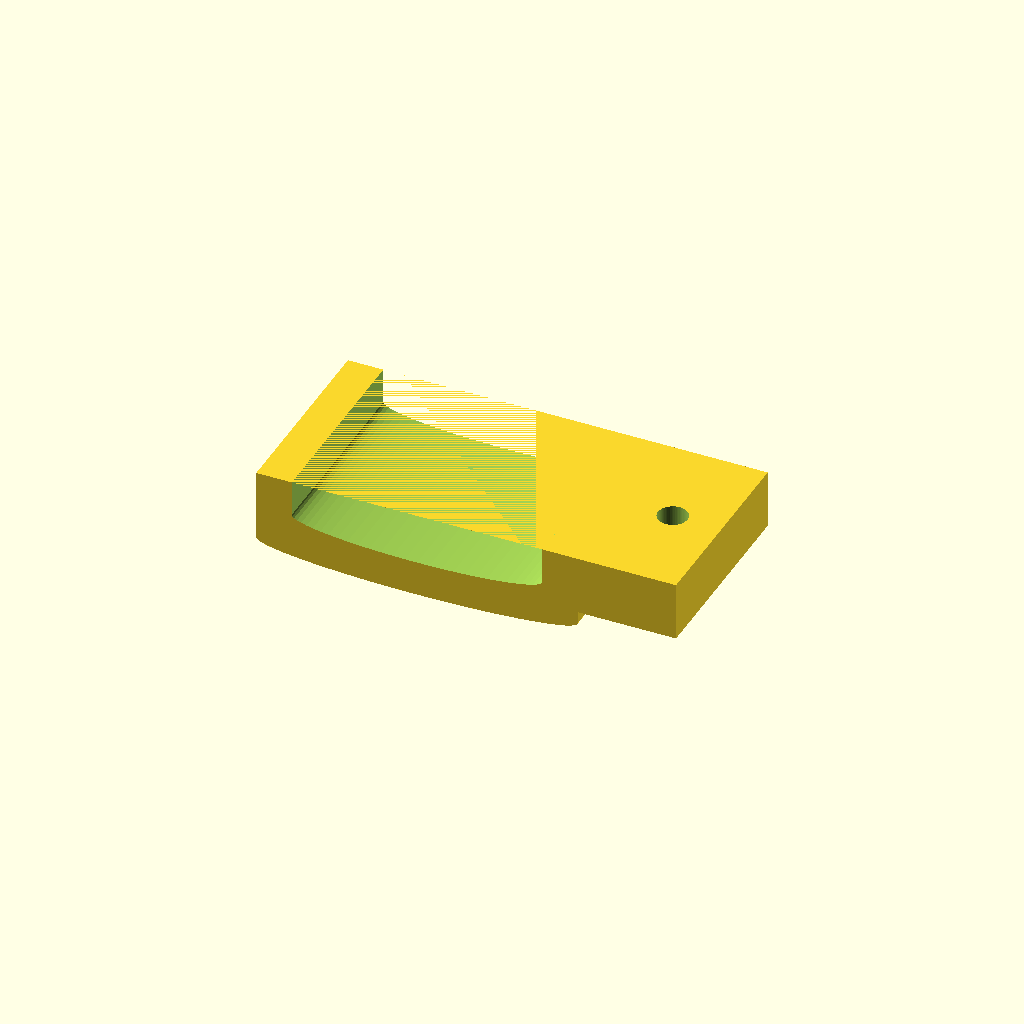
Cell 1 — every parameter at its default value.
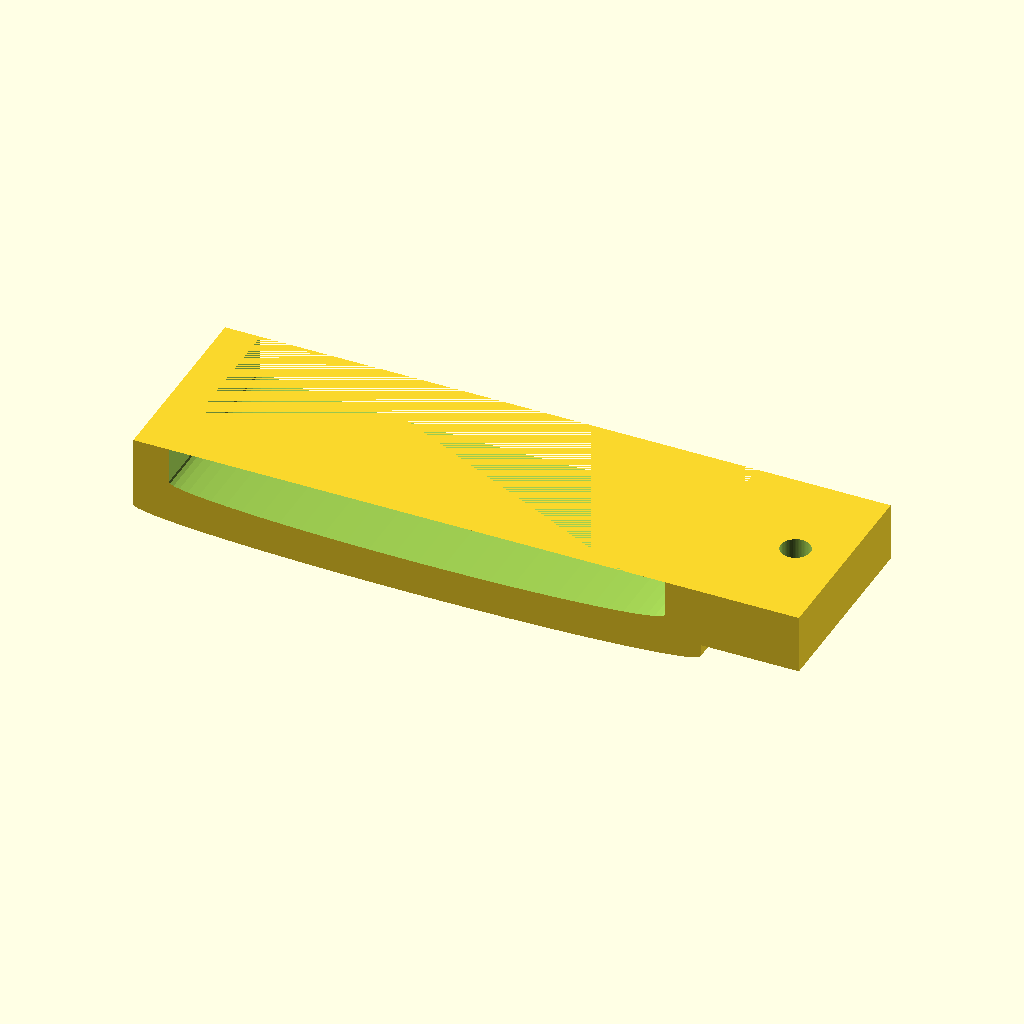
Cell 2: the same model with strip_w = 25.
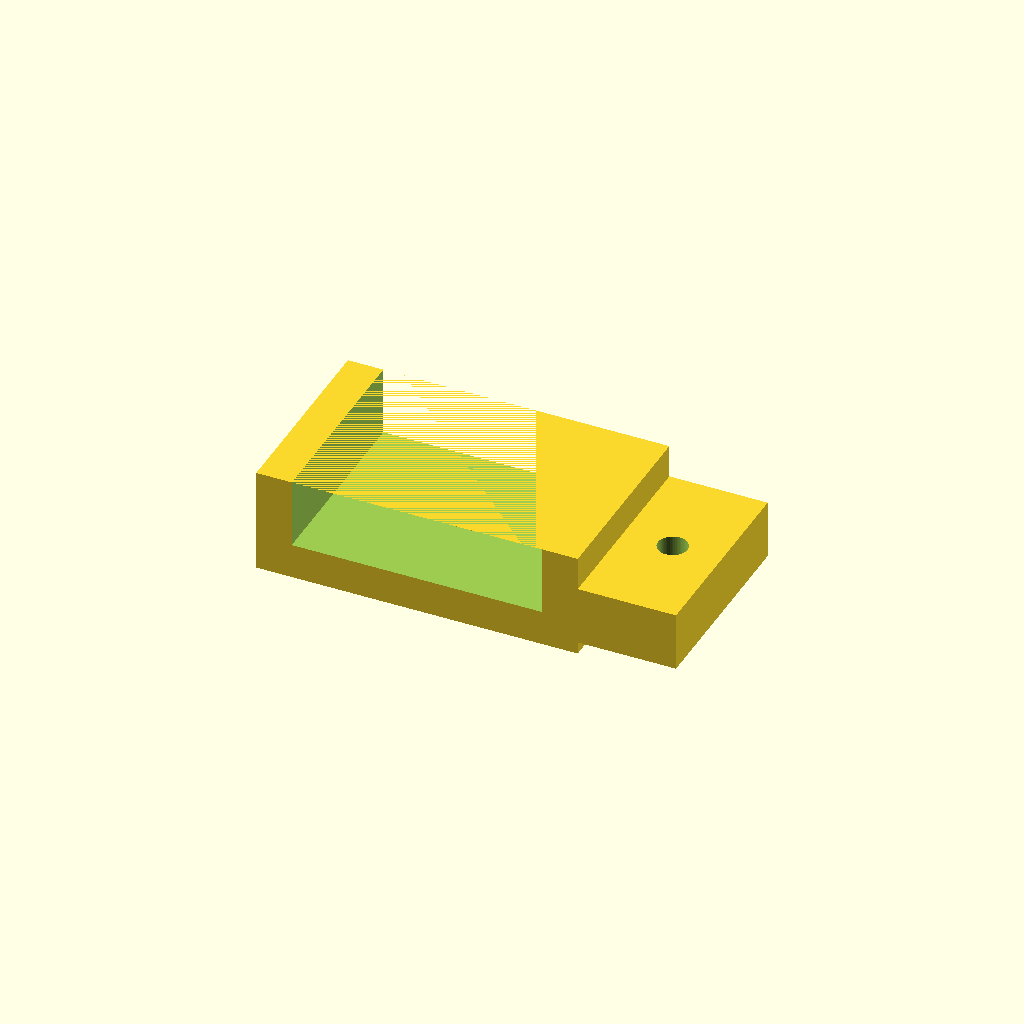
Cell 3 — strip_h_min set to 3.4, the other parameters unchanged.
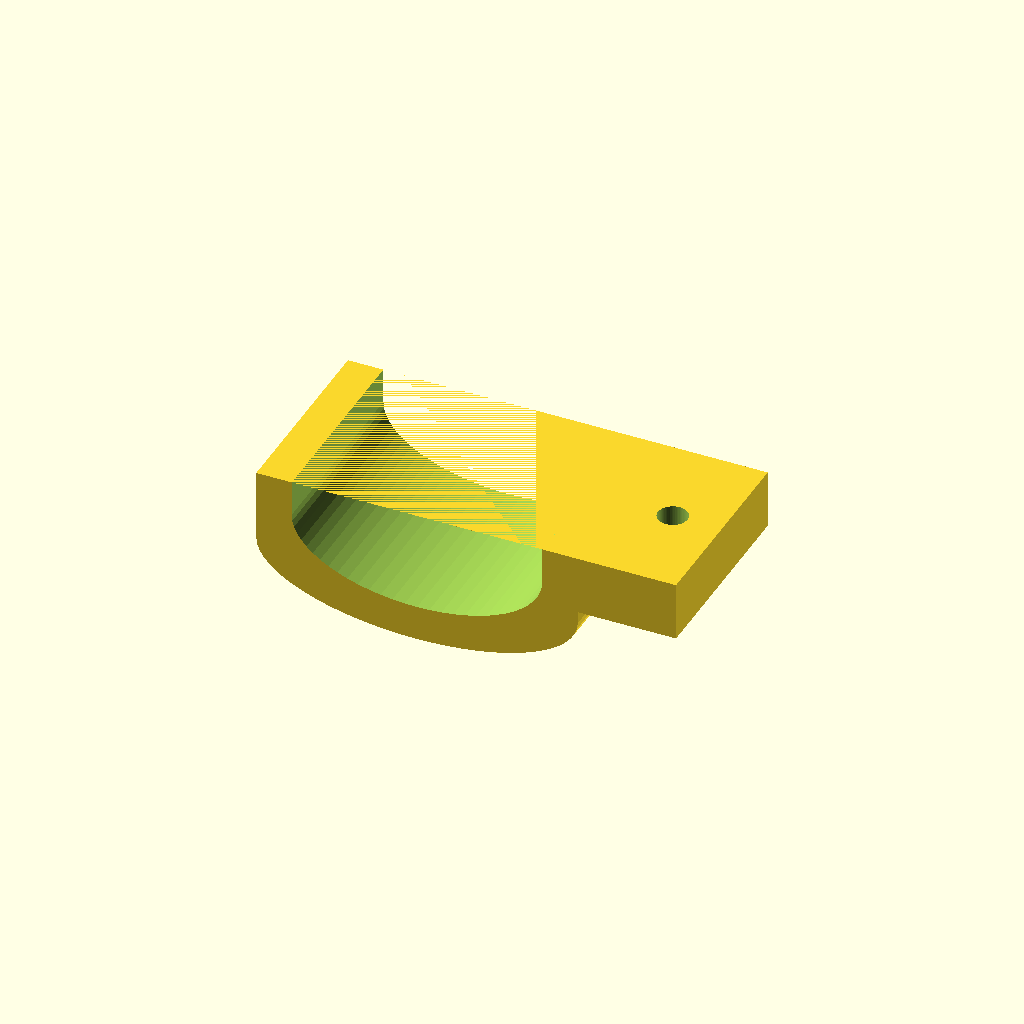
Cell 4: the same model with strip_h_max = 5.
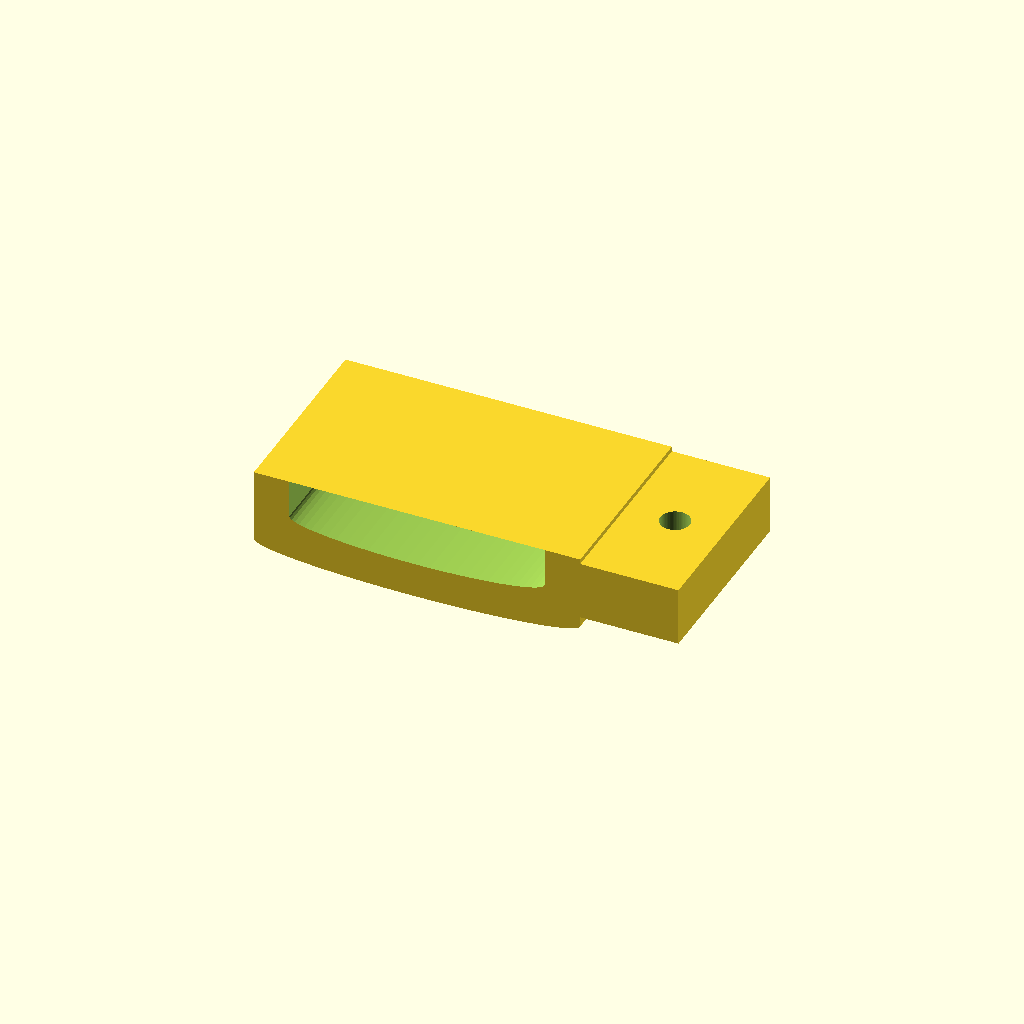
Cell 5: the same model with tol = 0.5.
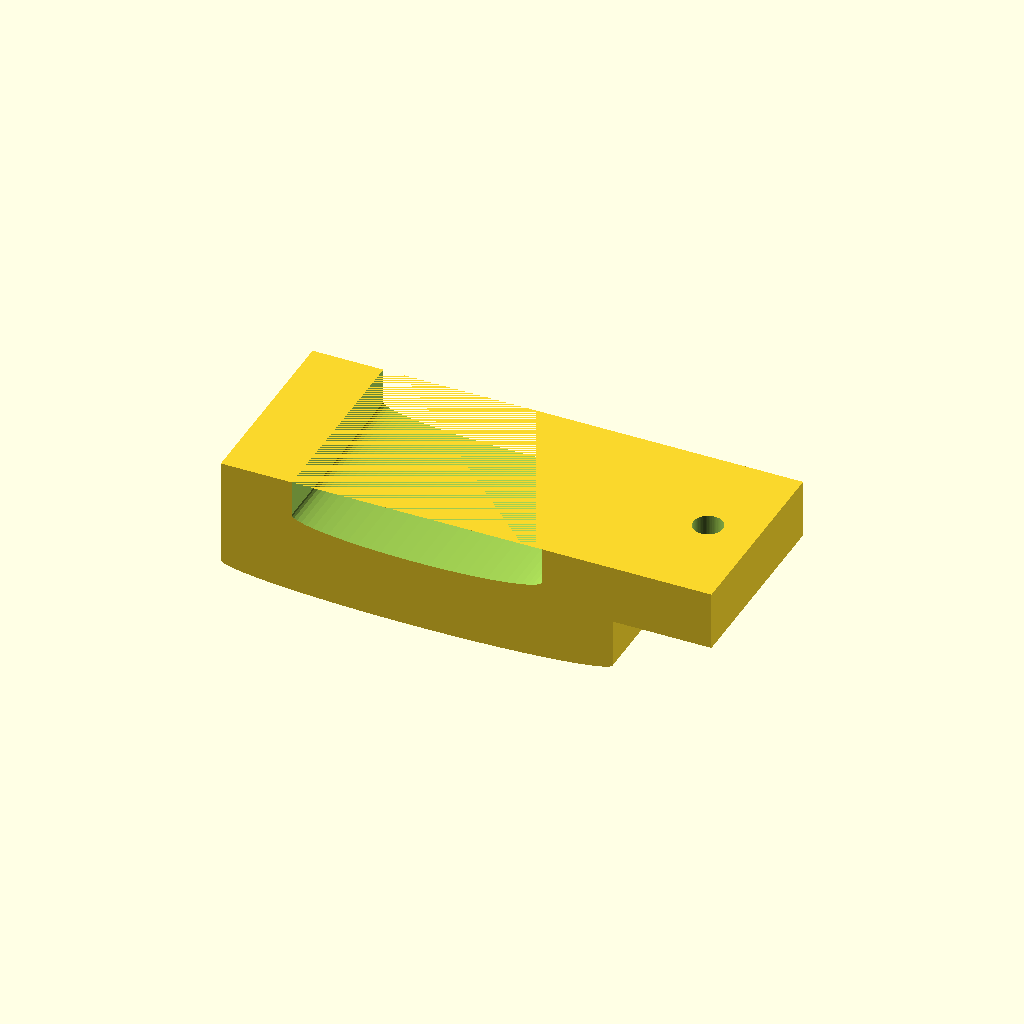
Cell 6: the same model with wall = 3.6.
One fixed orthographic camera (rotation 55°, 0°, 25°; colour scheme Cornfield) for every cell.
OpenSCAD source file led-clips/led-clips.scad:
// ================= LED Strip Clip =================
// Arch clip with a small side mounting lip.
// Nail goes vertically through the lip.
//
// No base plate.
// No retaining lips.

strip_w     = 12.5;
strip_h_min = 1.7;
strip_h_max = 2.5;

tol = 0.25;

wall     = 1.8;
clip_len = 10;

// Side mounting lip
lip_w = 5;      // extension from clip
lip_t = 2;      // thickness
lip_l = 6;      // length along strip

// Nail hole
nail_d = 1.5;

$fn = 64;

// ---- Derived ----
pocket_w    = strip_w + tol;
pocket_hmin = strip_h_min + tol/2;
pocket_hmax = strip_h_max + tol/2;

outer_w    = pocket_w + 2*wall;
outer_hmin = pocket_hmin + wall;
outer_hmax = pocket_hmax + wall;

// ---- Dome profile ----
module dome_2d(w, hmin, hmax) {
    union() {
        translate([-w/2,0])
            square([w,hmin]);

        translate([0,hmin])
            intersection() {
                scale([w/2,hmax-hmin])
                    circle(r=1);

                translate([-w/2-1,0])
                    square([w+2,hmax-hmin]);
            }
    }
}

// ---- Side lip ----
module side_lip() {
    overlap = 0.8;

    translate([
        outer_w/2 - overlap,
        0,
        -strip_h_min-tol-.05-lip_t*0.5
    ])
        cube([lip_w + overlap, clip_len , lip_t*1.5]);
}

// ---- Nail hole ----
module nail_hole() {
    translate([
        outer_w/2 + lip_w/2,
        clip_len/2,
        -strip_h_min-tol-.05-lip_t*0.5
    ])
        cylinder(
            d = nail_d,
            h = 100
        );
}

difference() {
    union() {
        // Arch
        
        difference() {
            rotate([-90,0,0])
                linear_extrude(height=clip_len)
                    dome_2d(
                        outer_w,
                        outer_hmin,
                        outer_hmax
                    );

            translate([0,-1,0])
                rotate([-90,0,0])
                    linear_extrude(height=clip_len+2)
                        dome_2d(
                            pocket_w,
                            pocket_hmin,
                            pocket_hmax
                        );
        }

        side_lip();
    }

    nail_hole();
}
Parameter table extracted from the source (name, type, default, range or options):
strip_w: number, default 12.5
strip_h_min: number, default 1.7
strip_h_max: number, default 2.5
tol: number, default 0.25
wall: number, default 1.8
clip_len: number, default 10
lip_w: number, default 5
lip_t: number, default 2
lip_l: number, default 6
nail_d: number, default 1.5
